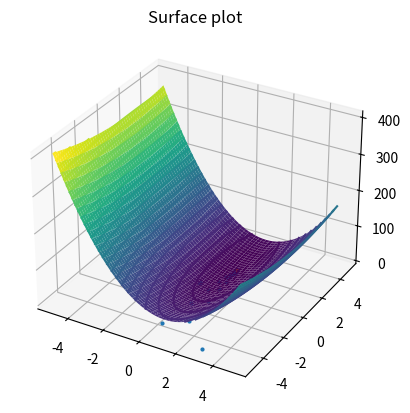
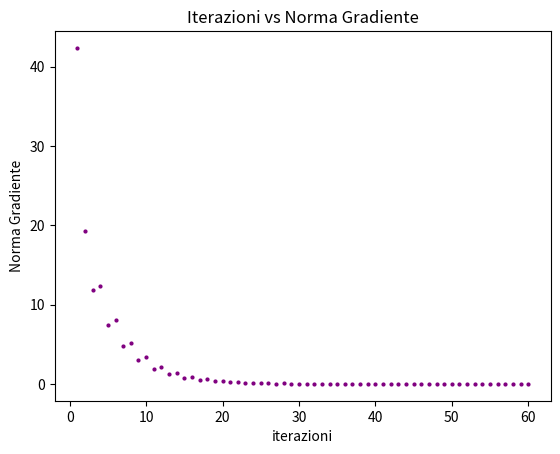
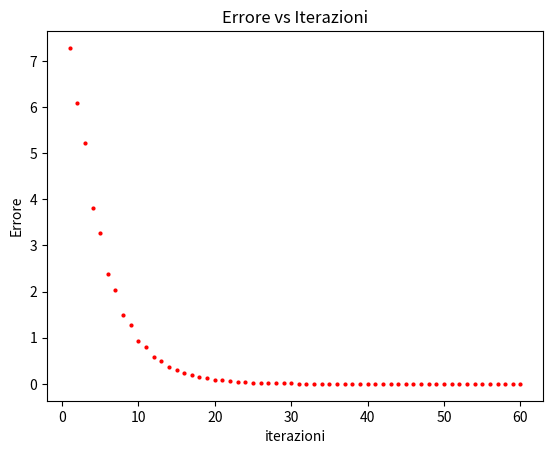
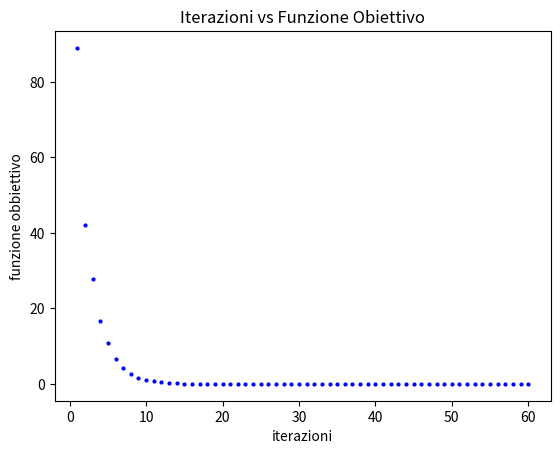

Python code for these plots, in order:
import numpy as np
import matplotlib.pyplot as plt

def next_step(x,grad): # backtracking procedure for the choice of the steplength
    alpha=1.1
    rho = 0.5
    c1 = 0.25
    p=-grad
    j=0
    jmax=10    
    while (f(x + alpha*p) > f(x) + c1*alpha*grad.T@ p) and j < jmax :
        alpha = rho * alpha
        j = j+1
    if(j >= jmax):
        return -1
    return alpha


def minimize(x0, x_true, mode, step, MAXITERATION, ABSOLUTE_STOP): 
    
    x=np.zeros((2,MAXITERATION)) #||x_k - x_true||
    norm_grad_list=np.zeros((1,MAXITERATION)) #norma dei gradienti ||gradiente f(x_k)|| k = 0,1..
    function_eval_list=np.zeros((1,MAXITERATION)) #||f(x_k)|| k = 0..
    error_list=np.zeros((1,MAXITERATION)) 
    
    k=0
    x_last = np.array([x0[0],x0[1]])
    x[:,k] = x_last
    function_eval_list[:,k] = f(x0)
    error_list[:,k] = np.linalg.norm(x0-x_true)
    norm_grad_list[:,k] = np.linalg.norm(grad_f(x0))
     
    while (np.linalg.norm(grad_f(x_last))>ABSOLUTE_STOP and k < MAXITERATION ):
        
        k = k+1
        grad = grad_f(x_last)
        
        # backtracking step
        step = next_step(x_last, grad)
      
        if(step==-1):
            print('non converge')
            return
    
        x_last = x_last -step*grad
      
        x[:,k] = x_last
        function_eval_list[:,k] = f(x_last)
        error_list[:,k] = np.linalg.norm(x_last -x_true)
        norm_grad_list[:,k] = np.linalg.norm(grad_f(x_last))

    function_eval_list = function_eval_list[:, :k]
    error_list = error_list[:, :k]
    norm_grad_list = norm_grad_list[:, :k]
    
    
    print('iterations=',k)
    print('last guess: x=(%f,%f)'%(x[0,k-1],x[1,k-1]))

    if mode=='plot_history': #si sceglie di salvare o meno, perche' e' molto costoso
        return (x_last,norm_grad_list, function_eval_list, error_list, k, x)
      
    else:
        return (x_last,norm_grad_list, function_eval_list, error_list, k)


'''creazione del problema'''

x_true=np.array([1,2])

def f(x): # x è un vettore in R^2
    return 10*(x[0] - 1)**2 + (x[1] - 2 )**2

def grad_f(x):
    return np.array([ 20*x[0] - 20 , 2*x[1] - 4]);

step=0.1
MAXITERATIONS=1000
ABSOLUTE_STOP=1.e-5
mode='plot_history'
x0 = np.array((3,-5))


(x_last, norm_grad_list, function_eval_list, error_list, k, x) = minimize(x0, x_true, mode, step,MAXITERATIONS,ABSOLUTE_STOP)



v_x0 = np.linspace(-5,5,500)
v_x1 = np.linspace(-5,5,500)
xv = [x0v,x1v] = np.meshgrid(v_x0, v_x1)
z = f(xv)
   
'''superficie'''
plt.figure()
ax = plt.axes(projection='3d')
ax.plot_surface(x0v, x1v, z, cmap='viridis')
ax.set_title('Surface plot')
plt.show()

'''contour plots'''
if mode=='plot_history':
   contours = plt.contour(x0v, x1v, z, levels=30)
   plt.plot(x[0], x[1], 'o', markersize = 2)
   plt.plot(x_true[0], x_true[1], 'x', markersize =2 )

'''plots'''
print('norm_grad_list.shape =', norm_grad_list.shape)
x_iter = np.arange(1, k+1).reshape(norm_grad_list.shape)
print('x_iter.shape = ', x_iter.shape)

# Iterazioni vs Norma Gradiente
plt.figure()
plt.plot(x_iter, norm_grad_list, color='purple', linewidth=0.5, marker='o', markersize=2)
plt.xlabel('iterazioni')
plt.ylabel('Norma Gradiente')
plt.title('Iterazioni vs Norma Gradiente')

#Errore vs Iterazioni
plt.figure()
plt.plot(x_iter, error_list, color='red', linewidth=0.5, marker='o', markersize=2)
plt.xlabel('iterazioni');
plt.ylabel('Errore');
plt.title('Errore vs Iterazioni')

#Iterazioni vs Funzione Obiettivo
plt.figure()
plt.plot(x_iter, function_eval_list, color='blue', linewidth=0.5, marker='o', markersize=2)
plt.xlabel('iterazioni')
plt.ylabel('funzione obbiettivo')
plt.title('Iterazioni vs Funzione Obiettivo')



